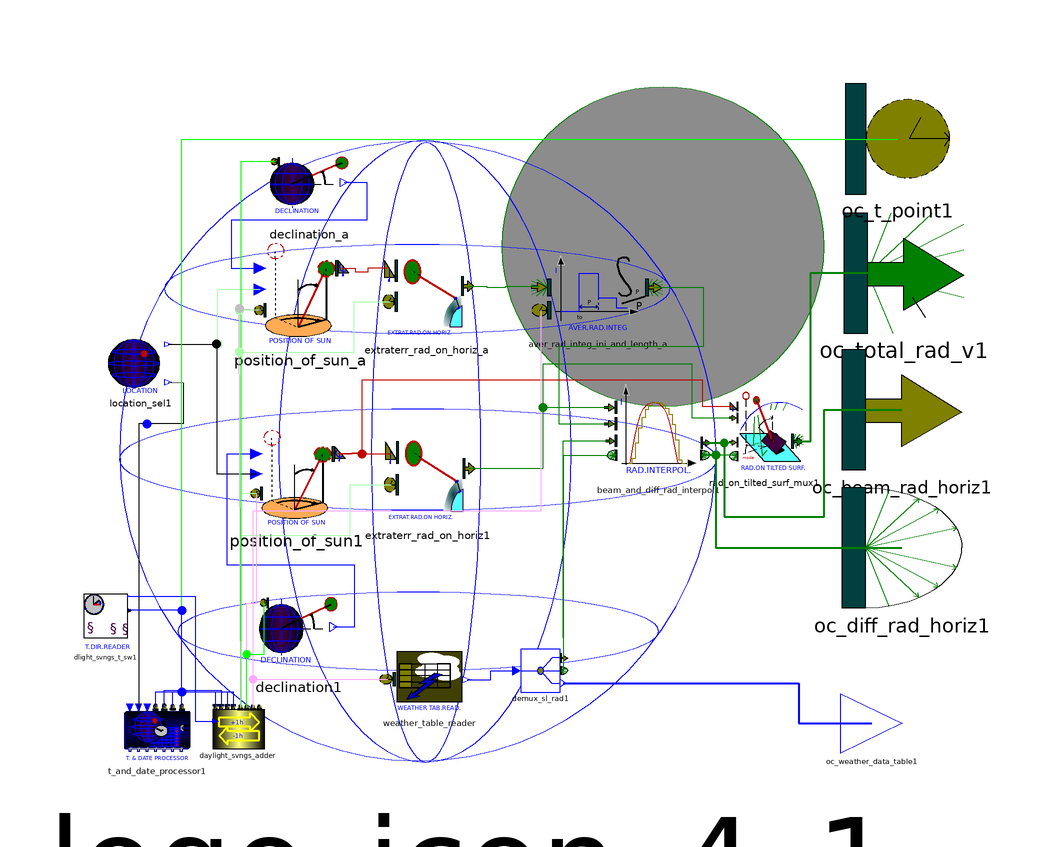

The Modelica model whose source follows is shown above as a component diagram (icons at their Placement, wires along their Line points).

class global_4 "Radiation source coupled to averaged radiation data table (interpolation by means of the averaged extraterrestrial radiation curve)
ATTENTION: Time step of weather table has to be constant; apply has to be true when daylight-savings are taken into account."

      extends icons.specifics.icon_global;
      parameter Integer uf_sim_ini_clt_date=01082003
        "Simulation initial clock date (ddmmyyyy or jjjyy)";
      parameter Integer uf_sim_ini_clt_h_of_d=000000
        "Simulation initial clock time (hhmmss)";
      parameter Integer uf_ini_date=01012001
        "Weather data initial clock date (ddmmyyyy or jjjyy)";
      parameter Integer uf_ini_h_of_d=000000
        "Weather data initial clock time (hhmmss)";
      parameter Integer uf_fin_date=01012003
        "Weather data final clock date (ddmmyyyy or jjjyy)";
      parameter Integer uf_fin_h_of_d=000000
        "Weather data final clock time (hhmmss)";
      parameter Boolean apply=false
        "Apply daylight savings time rules ? {true,false}";
      parameter String given_t_dir_name="europe"
        "Daylight savings time directive name from database";
      parameter String given_city_name="kaiserslautern"
        "City name from database (\"NoName\"=not registered location)";
      parameter Real uf_given_latitude=49.45
        "Latitude angle if no city name entered (-90°...90°)";
      parameter Real uf_given_longitude=7.75
        "Longitude angle if no city name entered (-180°...180°)";
      parameter Real uf_given_ref_meridian=15
        "Local standard time meridian if no city name entered (-180°...180°)";
      parameter String table_name="NoName" "Weather data table name on file";
      parameter String file_name="NoName"
        "File where the weather data table is stored";
      parameter Integer weather_data_t_step=3600 "Weather data time step (s)";
      parameter Integer beam_rad_col=2
        "Column number in table containing integrated beam radiation data (1st column= time)";
      parameter Integer diff_rad_col=2
        "Column number in table containing integrated diffuse radiation data (1st column= time)";
      parameter Integer more_outputs_col[:]={2}
        "Additional columns in weather data table to output (minimum 1 column)";
      parameter Integer mode=1
        "Tilted surface radiation mode (see user manual) (1,2 or 3)";
      parameter Real rho_ground=0.2 "Ground reflectance around the area";

      parameter Integer n_more_outputs=size(more_outputs_col, 1) - (if
          more_outputs_col[1] == 0 then size(more_outputs_col, 1) else 0);

      SOLAR.position_of_sun position_of_sun1
        annotation (extent=[-35.8, -15; -20.8, 1]);
      SOLAR.extraterr_rad_on_horiz extraterr_rad_on_horiz1
        annotation (extent=[-13.4, -14.4; 0.6, -0.8]);
      TIME.t_and_date_processor t_and_date_processor1(
        uf_sim_ini_clt_date=uf_sim_ini_clt_date,
        uf_sim_ini_clt_h_of_d=uf_sim_ini_clt_h_of_d,
        forwarded_clock_t_gap=weather_data_t_step)
        annotation (extent=[-57, -54.3; -46, -44.3], rotation=0);
      SOLAR.declination declination_a
        annotation (extent=[-32.6, 35.4; -19.6, 46.6]);
      TOOLS.location.location_sel location_sel1(
        given_city_name=given_city_name,
        uf_given_latitude=uf_given_latitude,
        uf_given_longitude=uf_given_longitude,
        uf_given_ref_meridian=uf_given_ref_meridian)
        annotation (extent=[-59.6, 6.9; -49, 16.1]);
      TOOLS.rad_integ.aver_rad_integ_ini_and_length
        aver_rad_integ_ini_and_length_a(
        uf_ini_h_of_d=000000,
        integ_before_ini_t_and_date=true,
        p=weather_data_t_step,
        uf_ini_date=uf_ini_date) annotation (extent=[14.2, 17.3; 29.8, 30.2]);
      SOLAR.position_of_sun position_of_sun_a
        annotation (extent=[-35.2, 15.2; -20.2, 32.2]);
      SOLAR.extraterr_rad_on_horiz extraterr_rad_on_horiz_a
        annotation (extent=[-13.6, 16.4; 0.4, 29.4]);
      SOLAR.declination declination1
        annotation (extent=[-34.4, -39.8; -21.4, -26.8]);
      TOOLS.miscel.demux_sl_rad demux_sl_rad1(
        n=2 + n_more_outputs,
        p_beam_rad=n_more_outputs + 1,
        p_diff_rad=n_more_outputs + 2)
        annotation (extent=[9.1, -42.6; 15.7, -35.4]);
      TOOLS.rad_interpol.beam_and_diff_rad_interpol beam_and_diff_rad_interpol1
        annotation (extent=[25.2, -6.6; 39, 8.8]);
      SOLAR.rad_on_surf.tilted.rad_on_tilted_surf_mux rad_on_tilted_surf_mux1(
          mode=mode, rho_ground=rho_ground)
        annotation (extent=[43.4, -5.8; 56, 7.4]);
      TOOLS.table_reader.weather_table_reader weather_table_reader(
        uf_ini_h_of_d=000000,
        uf_fin_h_of_d=000000,
        high_accuracy=true,
        t_step=weather_data_t_step,
        repeat_cycle=true,
        repetitions_n=0,
        ini_hold_zero_value=true,
        ini_hold_first_value=false,
        ini_hold_last_value=false,
        fin_hold_zero_value=false,
        fin_hold_first_value=false,
        fin_hold_last_value=false,
        interpol_col=more_outputs_col,
        step_col={0},
        a_step_col={beam_rad_col,diff_rad_col},
        table_name=table_name,
        file_name=file_name,
        uf_ini_date=uf_ini_date,
        uf_fin_date=uf_fin_date) annotation (extent=[-11.6, -46.2; -0.7, -35.8]);
      CUTS.oc_total_rad_v oc_total_rad_v1(final n=n_of_surf_orient_def)
        annotation (extent=[62.9, 17.3; 82.9, 37.3]);
      CUTS.oc_t_point oc_t_point1 annotation (extent=[63.2, 40.4; 80.6, 58.8]);
      CUTS.oc_beam_rad oc_beam_rad_horiz1
        annotation (extent=[62.6, -5.5; 82.6, 14.5]);
      CUTS.oc_diff_rad oc_diff_rad_horiz1
        annotation (extent=[62.6, -28.5; 82.6, -8.5]);
      annotation (
        Coordsys(
          extent=[-61.2, -56.2; 72, 60.4],
          grid=[0.1, 0.1],
          component=[20, 20]),
        Window(
          x=0.04,
          y=0.34,
          width=0.74,
          height=0.69),
        Icon(Text(
            extent=[28.1, 59.5; 59.2, 19.9],
            string="4",
            style(color=41))),
        Diagram);
      CUTS.OutPort oc_weather_data_table1(final n=n_more_outputs)
        annotation (extent=[62.4, -52.7; 72.7, -42.8], layer="icon");
      TIME.daylight_svngs_adder daylight_svngs_adder
        annotation (extent=[-42.4, -52.1; -33.7, -44.5]);
      TIME.dlight_svngs.dlight_svngs_t_sw dlight_svngs_t_sw1
        annotation (extent=[-63.7, -35.4; -56.5, -26.3]);
    equation
      connect(location_sel1.oc_latitude, position_of_sun_a.ic_latitude)
        annotation (points=[-49.6625, 15.4345; -41.4, 15.4345; -41.4, 24.5596;
            -34.3563, 24.5596], style(color=57));
      connect(location_sel1.oc_latitude, position_of_sun1.ic_latitude)
        annotation (points=[-49.6625, 15.4345; -41.6, 15.4345; -41.6, -6.19101;
             -34.9562, -6.19101], style(color=0));
      connect(declination_a.oc_declination1, position_of_sun_a.ic_declination)
        annotation (points=[-20.3242, 42.3915; -16.6, 42.3915; -16.6, 36.1;
            -39.2, 36.1; -39.2, 28.0933; -34.3563, 28.0933]);
      connect(declination1.oc_declination1, position_of_sun1.ic_declination)
        annotation (points=[-22.1242, -31.6848; -18.6, -31.6848; -18.6, -21.4;
            -39.8, -21.4; -39.8, -2.86517; -34.9562, -2.86517]);
      connect(position_of_sun_a.oc_position_of_sun1, extraterr_rad_on_horiz_a.
        ic_position_of_sun1) annotation (points=[-20.6687, 28.0933; -18.4775,
            28.0933; -18.4775, 27.5494; -16.2863, 27.5494; -16.2863, 28.2;
            -13.2, 28.2], style(color=41));
      connect(position_of_sun1.oc_position_of_sun1, extraterr_rad_on_horiz1.
        ic_position_of_sun1) annotation (points=[-21.2688, -2.86517; -18.9775,
            -2.86517; -18.9775, -2.68956; -16.6863, -2.68956; -16.6863, -2.8;
            -12.6, -2.8], style(color=41));
      connect(aver_rad_integ_ini_and_length_a.oc_total_rad1,
        beam_and_diff_rad_interpol1.ic_extraterr_rad_aver_integ) annotation (
          points=[31.2625, 24.8949; 39.5, 24.8949; 39.5, 15; 15.4, 15; 15.4,
            2.1626; 24.165, 2.1626], style(color=45));
      connect(extraterr_rad_on_horiz1.oc_extraterr_rad_on_horiz1,
        beam_and_diff_rad_interpol1.ic_extraterr_rad) annotation (points=[
            0.450267, -5.27805; 12.8, -5.27805; 12.8, 4.9038; 24.1512, 4.9038],
           style(color=45));
      connect(extraterr_rad_on_horiz1.oc_extraterr_rad_on_horiz1,
        rad_on_tilted_surf_mux1.ic_extraterr_rad_on_horiz) annotation (points=[
            0.450267, -5.27805; 12.8, -5.27805; 12.8, 12.2; 37.6, 12.2; 37.6,
            3.15304; 44.6293, 3.15304], style(color=45));
      connect(beam_and_diff_rad_interpol1.oc_beam_rad1, oc_beam_rad_horiz1)
        annotation (points=[39.9315, -1.0021; 43, -1.0021; 43, -13.3; 59.7,
            -13.3; 59.7, 4.5; 72.6, 4.5], style(color=45, thickness=2));
      connect(beam_and_diff_rad_interpol1.oc_diff_rad1, oc_diff_rad_horiz1)
        annotation (points=[39.8004, -3.0272; 41.6, -3.0272; 41.6, -18.5; 72.6,
             -18.5], style(color=45, thickness=2));
      connect(rad_on_tilted_surf_mux1.oc_total_rad_v1, oc_total_rad_v1)
        annotation (points=[55.1805, -0.749565; 57.4, -0.749565; 57.4, 27.3;
            72.9, 27.3], style(color=45, thickness=2));
      connect(location_sel1.oc_meridians, t_and_date_processor1.ic_meridians_a)
         annotation (points=[-49.6625, 9.09234; -47.2, 9; -47.2, 2.2; -54.6062,
             2.2; -54.6062, -45.075], style(color=0));
      connect(t_and_date_processor1.ic_meridians_a, t_and_date_processor1.
        ic_meridians) annotation (points=[-54.6062, -45.075; -54.6, 2.1;
            -53.1813, 2.1; -53.1813, -45.075], style(pattern=0));
      connect(demux_sl_rad1.oc_beam_rad1, beam_and_diff_rad_interpol1.
        ic_beam_rad1) annotation (points=[16.294, -36.876; 16.2, -30.2; 16.2,
            -0.6864; 24.2616, -0.6864], style(color=45));
      connect(demux_sl_rad1.oc_diff_rad1, beam_and_diff_rad_interpol1.
        ic_diff_rad1) annotation (points=[16.294, -38.964; 16.294, -3.0811;
            24.3651, -3.0811], style(color=45));
      connect(extraterr_rad_on_horiz_a.oc_extraterr_rad_on_horiz1,
        aver_rad_integ_ini_and_length_a.ic_total_rad1) annotation (points=[
            0.250267, 25.1195; 3.40895, 25.1195; 3.40895, 24.9144; 6.56763,
            24.9144; 6.56763, 25.1; 12.2, 25.1], style(color=45));
      connect(weather_table_reader.OutPort1, demux_sl_rad1.inPort) annotation (
          points=[0.149351, -40.5094; 4.09468, -40.5094; 4.09468, -39; 8.44,
            -39]);
      connect(beam_and_diff_rad_interpol1.oc_diff_rad1, rad_on_tilted_surf_mux1.
         ic_diff_rad_on_horiz) annotation (points=[39.8004, -3.0272; 41.0149,
            -3.0272; 41.0149, -3.24459; 42.2295, -3.24459; 42.2295, -3; 44.6,
            -3], style(color=45));
      connect(beam_and_diff_rad_interpol1.oc_beam_rad1, rad_on_tilted_surf_mux1.
         ic_beam_rad_on_horiz) annotation (points=[39.9315, -1.0021; 41.1882,
            -1.0021; 41.1882, -0.923839; 42.445, -0.923839; 42.445, -1; 44.3,
            -1], style(color=45));
      connect(position_of_sun1.ic_slt_point1, extraterr_rad_on_horiz1.
        ic_slt_point1) annotation (points=[-34.9094, -9.47191; -37.6, -9.47191;
             -37.6, -16.4; -19.3, -16.4; -19.3, -7.98699; -12.4642, -7.98699],
          style(color=57));
      connect(position_of_sun_a.ic_slt_point1, extraterr_rad_on_horiz_a.
        ic_slt_point1) annotation (points=[-34.3094, 21.0736; -37.8, 21.0736;
            -37.8, 14.1; -18.7, 14.1; -18.7, 22.5301; -12.6642, 22.5301], style(
            color=57));
      connect(demux_sl_rad1.OutPort1, oc_weather_data_table1) annotation (
          points=[16.195, -41.052; 55.4, -41.052; 55.4, -47.75; 67.55, -47.75],
           style(thickness=2));
      connect(rad_on_tilted_surf_mux1.ic_position_of_sun1, position_of_sun1.
        oc_position_of_sun1) annotation (points=[44.6293, 5.04696; 39.4,
            5.04696; 39.4, 9.4; -17.4, 9.4; -17.4, -2.86517; -21.2688, -2.86517],
           style(color=41));
      connect(daylight_svngs_adder.oc_lsmt_point, weather_table_reader.
        ic_t_point1) annotation (points=[-35.527, -45.108; -35.527, -40.4113;
            -13.0864, -40.4113], style(color=59));
      connect(daylight_svngs_adder.oc_slt_point, position_of_sun1.ic_slt_point1)
         annotation (points=[-36.571, -45.108; -36.571, -27.75; -34.9094,
            -27.75; -34.9094, -9.47191], style(color=59));
      connect(daylight_svngs_adder.oc_lsmt_point,
        aver_rad_integ_ini_and_length_a.ic_t_point1) annotation (points=[
            -35.527, -45.108; -35.527, -12.3; 12.5425, -12.3; 12.5425, 21.0894],
           style(color=59));
      connect(t_and_date_processor1.oc_clt_point, oc_t_point1) annotation (
          points=[-47.3821, -45.075; -47.3821, 49.6; 71.9, 49.6], style(color=2));
      connect(declination_a.ic_slt_point1, daylight_svngs_adder.oc_aslt_point)
        annotation (points=[-31.8396, 45.8533; -37.615, 45.8533; -37.615,
            -45.108], style(color=2));
      connect(daylight_svngs_adder.oc_slt_point, declination1.ic_slt_point1)
        annotation (points=[-36.571, -45.108; -36.571, -36.249; -33.6396,
            -36.249; -33.6396, -27.6667], style(color=2));
      connect(t_and_date_processor1.oc_clt_point, daylight_svngs_adder.
        ic_clt_point) annotation (points=[-47.3821, -45.075; -47.3821, -42.5;
            -38.833, -42.5; -38.833, -45.032]);
      connect(t_and_date_processor1.oc_lsmt_point, daylight_svngs_adder.
        ic_lsmt_point) annotation (points=[-48.9067, -45.075; -48.9067, -42.5;
            -39.8335, -42.5; -39.8335, -45.032]);
      connect(t_and_date_processor1.oc_slt_point, daylight_svngs_adder.
        ic_slt_point) annotation (points=[-50.3316, -45.075; -50.3316, -42.2;
            -40.834, -42.2; -40.834, -45.032]);
      connect(t_and_date_processor1.oc_aslt_point, daylight_svngs_adder.
        ic_aslt_point) annotation (points=[-51.7707, -45.075; -51.7707, -42.5;
            -41.791, -42.5; -41.791, -45.032]);
      connect(t_and_date_processor1.oc_clt_point, dlight_svngs_t_sw1.
        ic_clt_point1) annotation (points=[-47.3821, -45.075; -47.3821,
            -28.9342; -56.16, -28.9342]);
      connect(dlight_svngs_t_sw1.oc_dlight_svngs_t_shift, daylight_svngs_adder.
        ic_dlight_svngs_t_shift) annotation (points=[-56.22, -26.5634; -45.2,
            -26.5634; -45.2, -47.388; -41.791, -47.388], style(color=3));
      connect(daylight_svngs_adder.oc_aslt_point, position_of_sun_a.
        ic_slt_point1) annotation (points=[-37.615, -45.108; -37.8, 21.4;
            -34.3094, 21.0736], style(color=53, fillColor=53));
    end global_4;